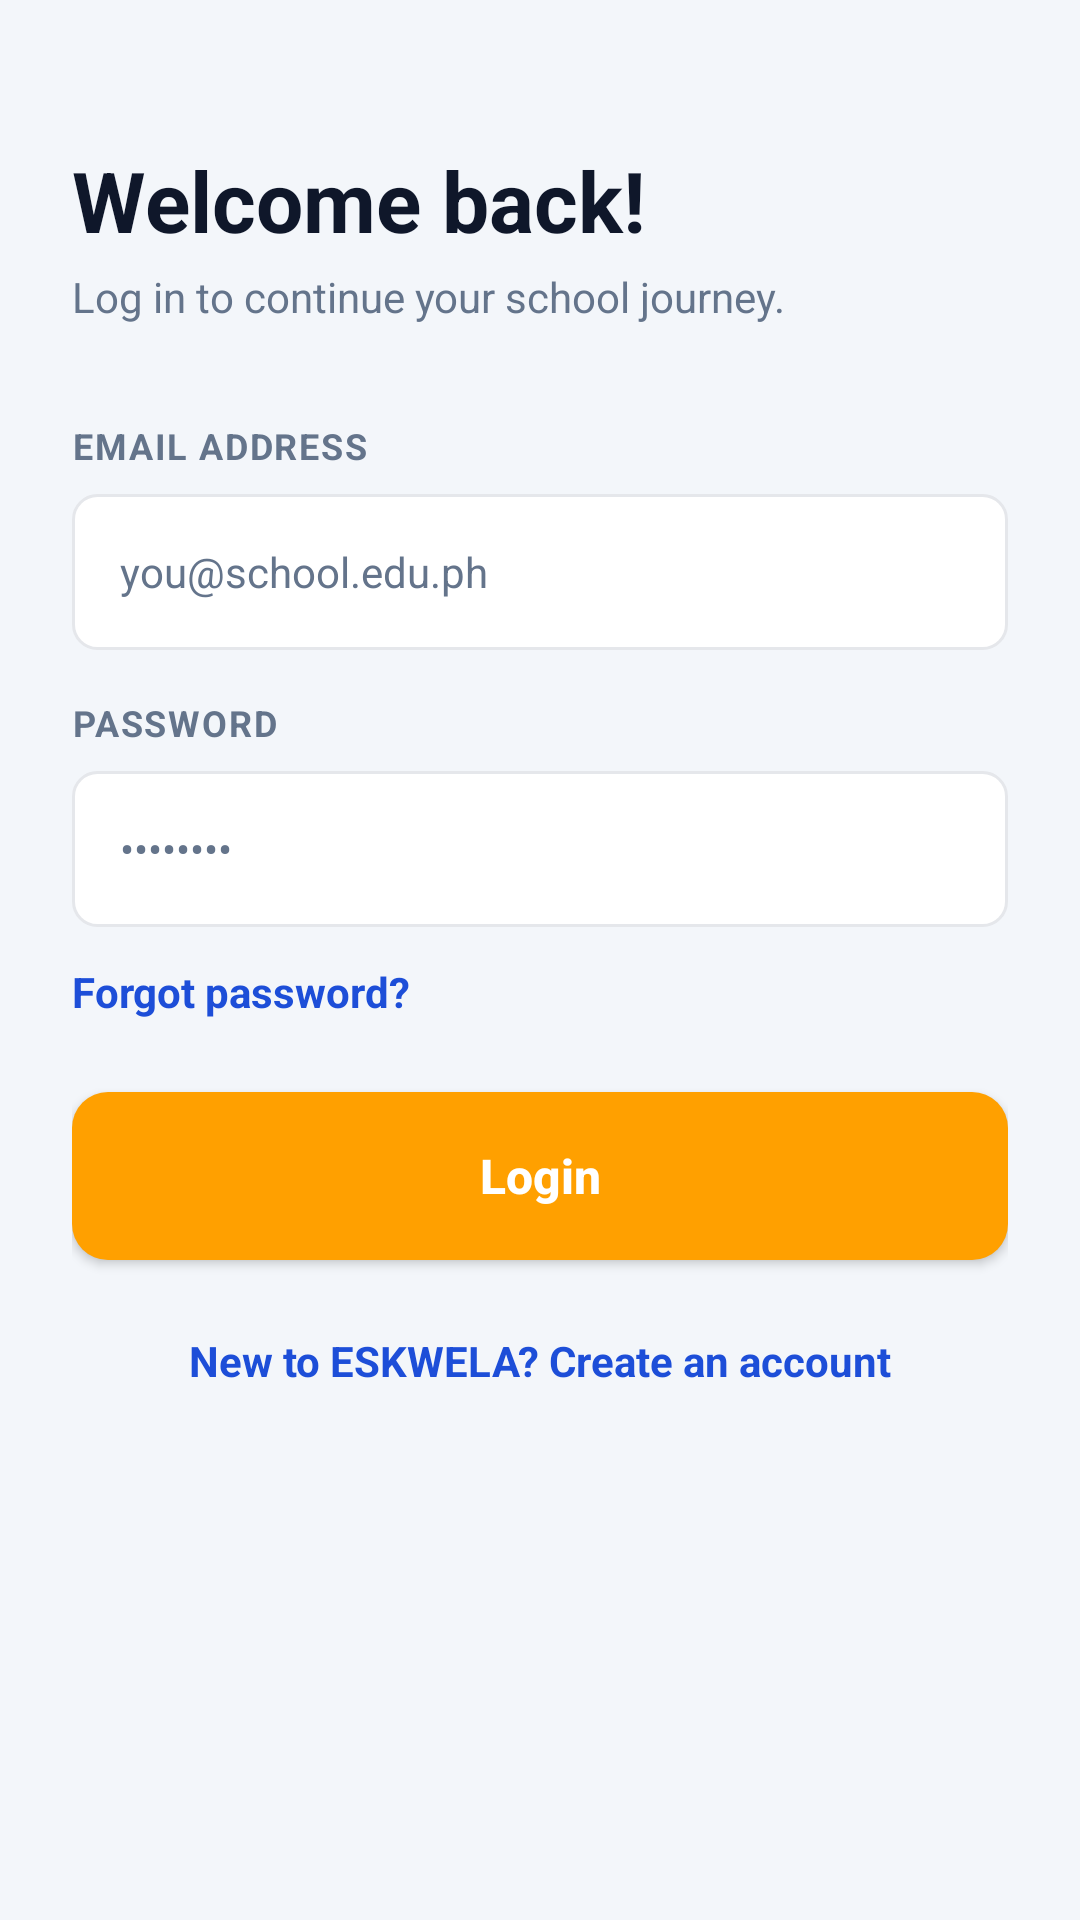

Here is an Android app screen rendered from its layout file. Give the layout XML and the strings, colors and styles it references.
<!-- AndroidManifest.xml: application theme Theme.Eskwela -->
<!-- res/layout/activity_login.xml -->
<?xml version="1.0" encoding="utf-8"?>
<ScrollView xmlns:android="http://schemas.android.com/apk/res/android"
    xmlns:app="http://schemas.android.com/apk/res-auto"
    xmlns:tools="http://schemas.android.com/tools"
    android:id="@+id/login_main"
    android:layout_width="match_parent"
    android:layout_height="match_parent"
    android:background="@color/app_bg"
    android:fillViewport="true"
    tools:context=".LoginActivity">

    <androidx.constraintlayout.widget.ConstraintLayout
        android:layout_width="match_parent"
        android:layout_height="wrap_content"
        android:paddingHorizontal="24dp"
        android:paddingTop="48dp"
        android:paddingBottom="32dp">

        
        <TextView
            android:id="@+id/tvLoginTitle"
            android:layout_width="wrap_content"
            android:layout_height="wrap_content"
            android:text="Welcome back!"
            android:textColor="@color/text_primary"
            android:textSize="28sp"
            android:textStyle="bold"
            app:layout_constraintStart_toStartOf="parent"
            app:layout_constraintTop_toTopOf="parent" />

        
        <TextView
            android:id="@+id/tvLoginSubtitle"
            android:layout_width="wrap_content"
            android:layout_height="wrap_content"
            android:layout_marginTop="4dp"
            android:text="Log in to continue your school journey."
            android:textColor="@color/text_secondary"
            android:textSize="14sp"
            app:layout_constraintStart_toStartOf="parent"
            app:layout_constraintTop_toBottomOf="@+id/tvLoginTitle" />

        
        <TextView
            android:id="@+id/lblLoginEmail"
            android:layout_width="wrap_content"
            android:layout_height="wrap_content"
            android:layout_marginTop="32dp"
            android:text="EMAIL ADDRESS"
            android:textColor="@color/text_secondary"
            android:textSize="12sp"
            android:textStyle="bold"
            android:letterSpacing="0.05"
            app:layout_constraintStart_toStartOf="parent"
            app:layout_constraintTop_toBottomOf="@+id/tvLoginSubtitle" />

        
        <EditText
            android:id="@+id/etLoginEmail"
            android:layout_width="0dp"
            android:layout_height="52dp"
            android:layout_marginTop="8dp"
            android:background="@drawable/bg_input_field"
            android:hint="you@school.edu.ph"
            android:inputType="textEmailAddress"
            android:paddingHorizontal="16dp"
            android:textColor="@color/text_primary"
            android:textColorHint="@color/text_secondary"
            android:textSize="14sp"
            app:layout_constraintEnd_toEndOf="parent"
            app:layout_constraintStart_toStartOf="parent"
            app:layout_constraintTop_toBottomOf="@+id/lblLoginEmail" />

        
        <TextView
            android:id="@+id/lblLoginPassword"
            android:layout_width="wrap_content"
            android:layout_height="wrap_content"
            android:layout_marginTop="16dp"
            android:text="PASSWORD"
            android:textColor="@color/text_secondary"
            android:textSize="12sp"
            android:textStyle="bold"
            android:letterSpacing="0.05"
            app:layout_constraintStart_toStartOf="parent"
            app:layout_constraintTop_toBottomOf="@+id/etLoginEmail" />

        
        <EditText
            android:id="@+id/etLoginPassword"
            android:layout_width="0dp"
            android:layout_height="52dp"
            android:layout_marginTop="8dp"
            android:background="@drawable/bg_input_field"
            android:hint="••••••••"
            android:inputType="textPassword"
            android:paddingHorizontal="16dp"
            android:textColor="@color/text_primary"
            android:textColorHint="@color/text_secondary"
            android:textSize="14sp"
            app:layout_constraintEnd_toEndOf="parent"
            app:layout_constraintStart_toStartOf="parent"
            app:layout_constraintTop_toBottomOf="@+id/lblLoginPassword" />

        
        <TextView
            android:id="@+id/tvForgotPassword"
            android:layout_width="wrap_content"
            android:layout_height="wrap_content"
            android:layout_marginTop="12dp"
            android:text="Forgot password?"
            android:textColor="#1D4ED8"
            android:textSize="14sp"
            android:textStyle="bold"
            app:layout_constraintStart_toStartOf="parent"
            app:layout_constraintTop_toBottomOf="@+id/etLoginPassword" />

        
        <androidx.appcompat.widget.AppCompatButton
            android:id="@+id/btnSubmitLogin"
            android:layout_width="0dp"
            android:layout_height="56dp"
            android:layout_marginTop="24dp"
            android:background="@drawable/bg_button_orange"
            android:elevation="4dp"
            android:text="Login"
            android:textAllCaps="false"
            android:textColor="@color/always_white"
            android:textSize="16sp"
            android:textStyle="bold"
            app:layout_constraintEnd_toEndOf="parent"
            app:layout_constraintStart_toStartOf="parent"
            app:layout_constraintTop_toBottomOf="@+id/tvForgotPassword" />

        
        <TextView
            android:id="@+id/tvGoToRegister"
            android:layout_width="wrap_content"
            android:layout_height="wrap_content"
            android:layout_marginTop="24dp"
            android:text="New to ESKWELA? Create an account"
            android:textColor="#1D4ED8"
            android:textSize="14sp"
            android:textStyle="bold"
            app:layout_constraintEnd_toEndOf="parent"
            app:layout_constraintStart_toStartOf="parent"
            app:layout_constraintTop_toBottomOf="@+id/btnSubmitLogin" />

    </androidx.constraintlayout.widget.ConstraintLayout>
</ScrollView>
<!-- resources referenced by this layout -->
<resources>
  <color name="always_white">#FFFFFFFF</color>
  <color name="app_bg">#F3F6FA</color>
  <color name="text_primary">#0F172A</color>
  <color name="text_secondary">#64748B</color>
  <!-- drawable bg_button_orange (drawable) -->
  <?xml version="1.0" encoding="utf-8"?>
  <shape xmlns:android="http://schemas.android.com/apk/res/android" android:shape="rectangle">
      <solid android:color="@color/eskwela_orange"/>
      <corners android:radius="12dp"/>
  </shape>
  <!-- drawable bg_input_field (drawable) -->
  <?xml version="1.0" encoding="utf-8"?>
  <shape xmlns:android="http://schemas.android.com/apk/res/android" android:shape="rectangle">
      <solid android:color="@color/white"/>
      <corners android:radius="8dp"/>
      
      <stroke android:width="1dp" android:color="#E5E7EB" />
  </shape>
  <style name="Theme.Eskwela" parent="Base.Theme.Eskwela" />
  <color name="eskwela_orange">#FFA000</color>
  <color name="white">#FFFFFFFF</color>
  <style name="Base.Theme.Eskwela" parent="Theme.Material3.DayNight.NoActionBar">
          
          
      </style>
</resources>
